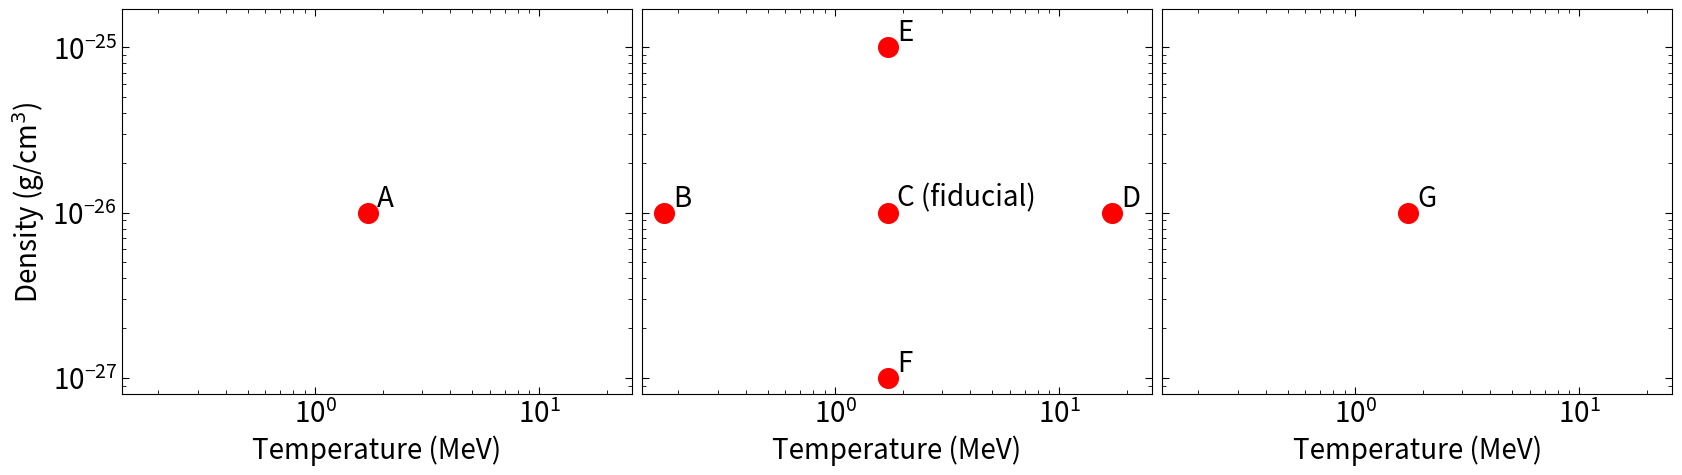

Recreate this plot in Python.
import matplotlib.pyplot as plt
import numpy as np
from matplotlib.pyplot import figure

BoltzConst = 8.617333262145e-5


A = [1.2, 1e-26, 2e10*BoltzConst/1e6]
B = [0.6, 1e-26, 2e09*BoltzConst/1e6]
C = [0.6, 1e-26, 2e10*BoltzConst/1e6]
D = [0.6, 1e-26, 2e11*BoltzConst/1e6]
E = [0.6, 1e-25, 2e10*BoltzConst/1e6]
F = [0.6, 1e-27, 2e10*BoltzConst/1e6]
G = [0.3, 1e-26, 2e10*BoltzConst/1e6]

ms = 10
area = 200
colors = 'red'


fig, ax = plt.subplots(1,3, figsize=(20,5))

plt.subplots_adjust(wspace = 0.02)

ax[1].scatter( B[2], B[1], s=area, c=colors, marker='o')
ax[1].scatter( C[2], C[1], s=area, c=colors, marker='o')
ax[1].scatter( D[2], D[1], s=area, c=colors, marker='o')
ax[1].scatter( E[2], E[1], s=area, c=colors, marker='o')
ax[1].scatter( F[2], F[1], s=area, c=colors, marker='o')

ax[0].scatter( A[2], A[1], s=area, c=colors, marker='o')
ax[2].scatter( G[2], G[1], s=area, c=colors, marker='o')

txt = ['A', 'B', 'C (fiducial)', 'D', 'E', 'F', 'G']

font = {"fontsize": 20}
ax[1].annotate(txt[1], (B[2]*1.1, B[1]*1.1), **font)
ax[1].annotate(txt[2], (C[2]*1.1, C[1]*1.1), **font)
ax[1].annotate(txt[3], (D[2]*1.1, D[1]*1.1), **font)
ax[1].annotate(txt[4], (E[2]*1.1, E[1]*1.1), **font)
ax[1].annotate(txt[5], (F[2]*1.1, F[1]*1.1), **font)

ax[0].annotate(txt[0], (A[2]*1.1, A[1]*1.1), **font)
ax[2].annotate(txt[6], (G[2]*1.1, G[1]*1.1), **font)


ax[0].set_xlabel('Temperature (MeV)' ,fontsize=20)
ax[1].set_xlabel('Temperature (MeV)' ,fontsize=20)
ax[2].set_xlabel('Temperature (MeV)' ,fontsize=20)
ax[0].set_ylabel('Density (g/cm$^3$)',fontsize=20)

ax[0].set_xscale('log')
ax[1].set_xscale('log')
ax[2].set_xscale('log')
ax[0].set_yscale('log')
ax[1].set_yscale('log')
ax[2].set_yscale('log')

ax[0].set_xlim(B[2]*0.8, D[2]*1.5)
ax[1].set_xlim(B[2]*0.8, D[2]*1.5)
ax[2].set_xlim(B[2]*0.8, D[2]*1.5)
ax[0].set_ylim(F[1]*0.8, E[1]*1.7)
ax[1].set_ylim(F[1]*0.8, E[1]*1.7)
ax[2].set_ylim(F[1]*0.8, E[1]*1.7)

ax[0].tick_params(axis='both', which='major', direction='in', labelsize=20, bottom=True, top=True, left=True, right=True, length=5)
ax[0].tick_params(axis='both', which='minor', direction='in', labelsize=20, bottom=True, top=True, left=True, right=True, length=3)
ax[1].tick_params(axis='both', which='major', direction='in', labelsize=20, bottom=True, top=True, left=True, right=True, length=5, labelleft=False)
ax[1].tick_params(axis='both', which='minor', direction='in', labelsize=20, bottom=True, top=True, left=True, right=True, length=3, labelleft=False)
ax[2].tick_params(axis='both', which='major', direction='in', labelsize=20, bottom=True, top=True, left=True, right=True, length=5, labelleft=False)
ax[2].tick_params(axis='both', which='minor', direction='in', labelsize=20, bottom=True, top=True, left=True, right=True, length=3, labelleft=False)

plt.savefig( "fig__jet_parameters.png", bbox_inches='tight', pad_inches=0.1, format="png" )
